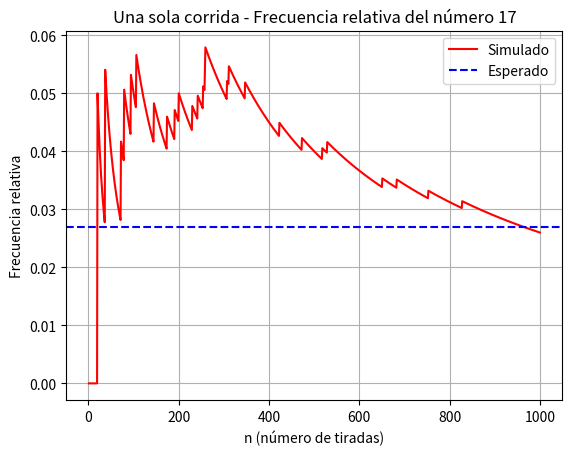
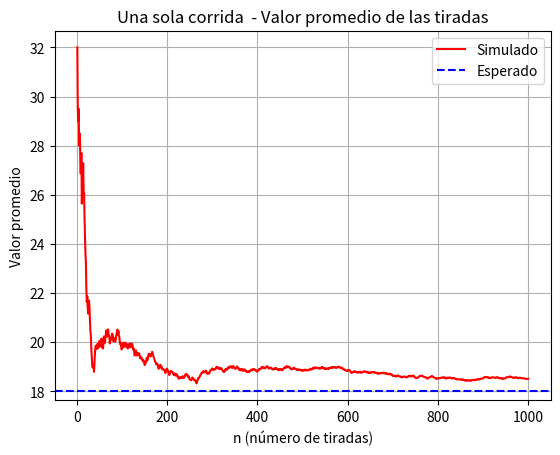
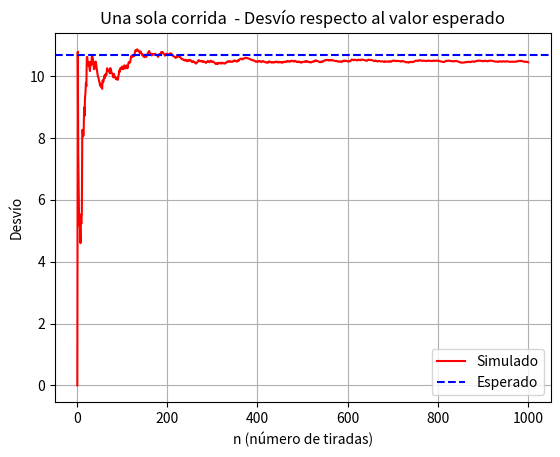
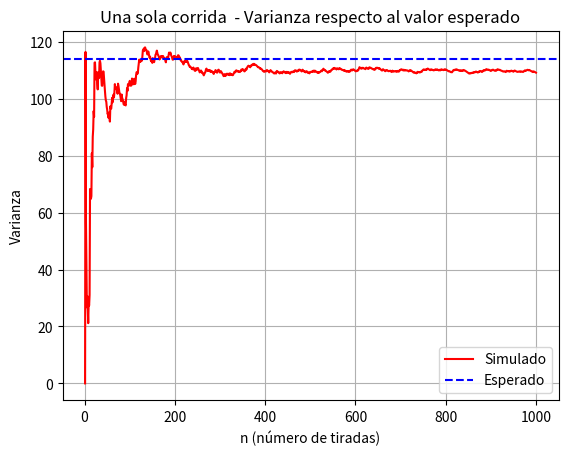
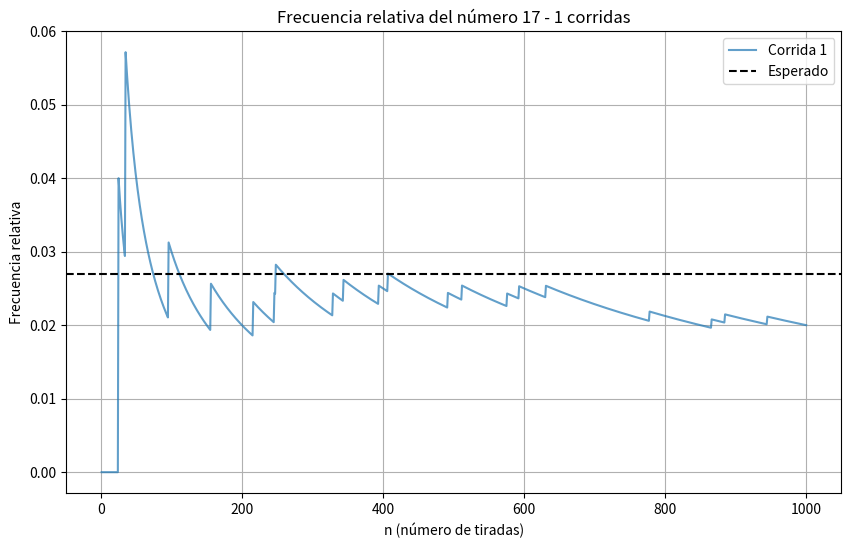
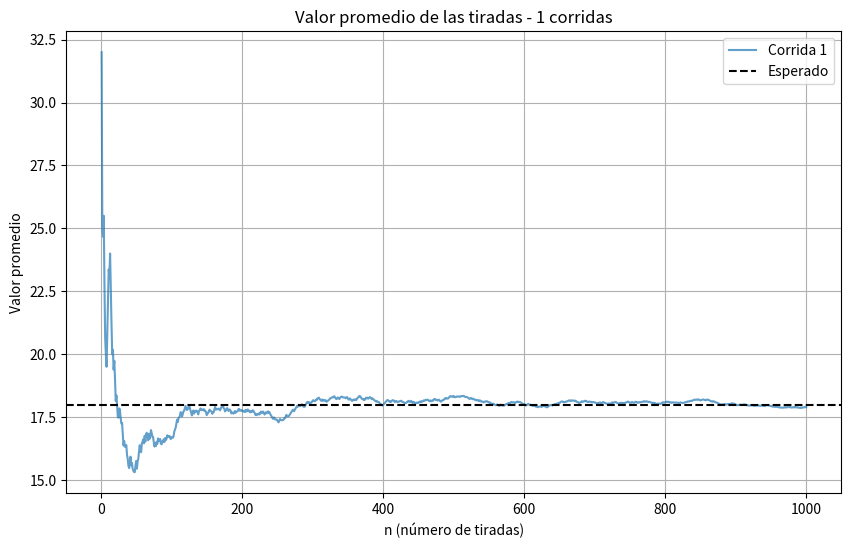
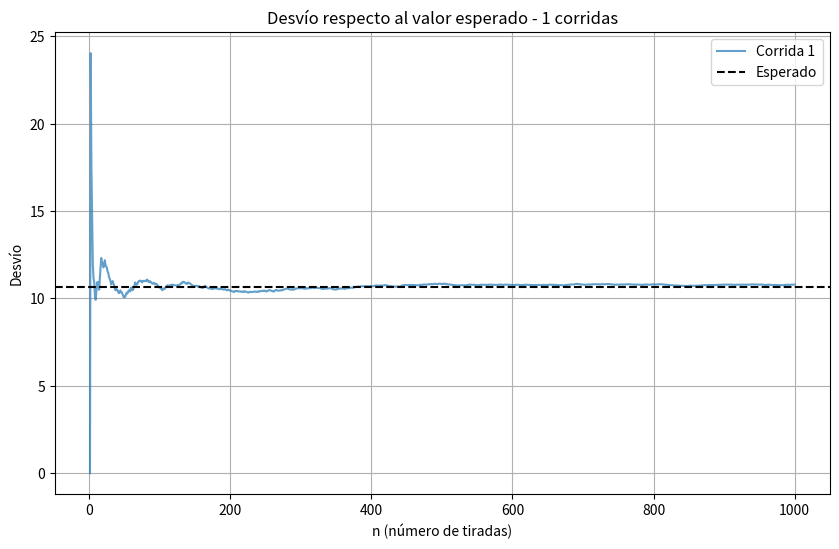
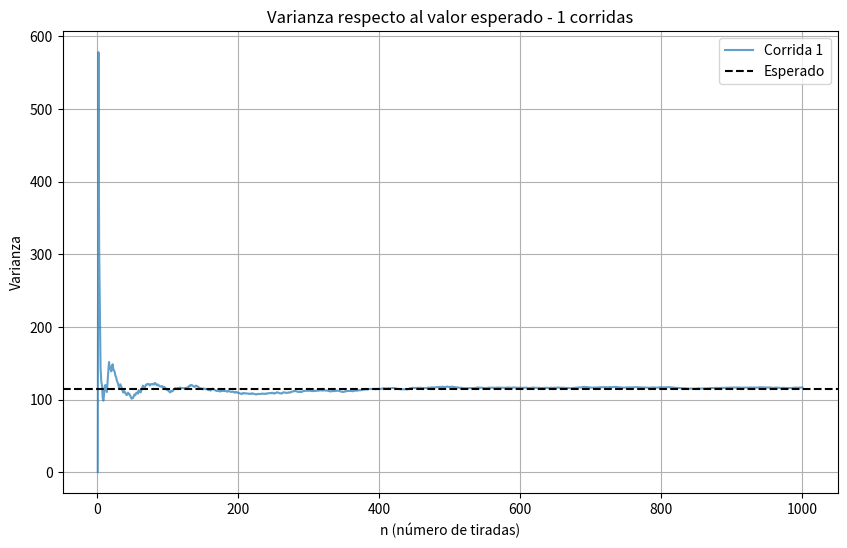

Write Python code to recreate these figures, in order.
import math
import random
import argparse
import matplotlib.pyplot as plt
import numpy as np

def simular_ruleta(tiradas):
    numeros_sorteados = []
    for _ in range(tiradas):
        resultado = random.randint(0, 36)
        numeros_sorteados.append(resultado)
    return numeros_sorteados

def calcular_estadisticas(numeros_sorteados, numero_elegido):
    frecuencia_relativa = []
    promedio = []
    desviacion = []
    varianza = []

    conteo = 0
    suma = 0

    for i in range(1, len(numeros_sorteados) + 1):
        tirada = numeros_sorteados[i - 1]
        suma += tirada
        if tirada == numero_elegido:
            conteo += 1

        fr = conteo / i
        prom = suma / i
        
        frecuencia_relativa.append(fr)
        promedio.append(prom)
        
        # Para cálculo de varianza y desviación estándar
        if i > 1:
            # Calculamos la varianza muestral
            var = sum((numeros_sorteados[j-1] - prom) ** 2 for j in range(i)) / (i - 1)
            desv = math.sqrt(var)  # Desviación estándar es la raíz cuadrada de la varianza
        else:
            var = 0  # No se puede calcular varianza con solo una observación
            desv = 0
            
        desviacion.append(desv)
        varianza.append(var)

    return frecuencia_relativa, promedio, desviacion, varianza

def graficar(x, y, valor_esperado, titulo, ylabel, nombre_archivo):
    plt.figure()
    plt.plot(x, y, label="Simulado", color='red')
    plt.axhline(y=valor_esperado, color='blue', linestyle='--', label="Esperado")
    plt.xlabel("n (número de tiradas)")
    plt.ylabel(ylabel)
    plt.title(titulo)
    plt.legend()
    plt.grid(True)
    plt.savefig(nombre_archivo)
    plt.close()

def main():
    # La varianza de que un numero X salga en la ruleta sigue una ditribucion uniforme 
    varianzaEsperada = ((37**2)-1)/12
    desvioEsperado = math.sqrt(varianzaEsperada)
    parser = argparse.ArgumentParser()
    parser.add_argument("-c", "--corridas", type=int, default=1, help="Número de corridas")
    parser.add_argument("-n", "--tiradas", type=int, default=1000, help="Número de tiradas por corrida")
    parser.add_argument("-e", "--elegido", type=int, default=17, help="Número elegido")
    args = parser.parse_args()

    corridas = args.corridas
    tiradas = args.tiradas
    numero_elegido = args.elegido

    numeros = simular_ruleta(tiradas)
    frn, vpn, vd, vv = calcular_estadisticas(numeros, numero_elegido)
    x = list(range(1, tiradas + 1))
    graficar(x, frn, 1 / 37, f"Una sola corrida - Frecuencia relativa del número {numero_elegido}", "Frecuencia relativa", f"grafica_frecuencia.png")
    graficar(x, vpn, 18, f"Una sola corrida  - Valor promedio de las tiradas", "Valor promedio", f"grafica_promedio.png")
    graficar(x, vd, desvioEsperado, f"Una sola corrida  - Desvío respecto al valor esperado", "Desvío", f"grafica_desvio.png")
    graficar(x,vv, varianzaEsperada, f"Una sola corrida  - Varianza respecto al valor esperado", "Varianza", f"grafica_varianza")

    print("Simulación finalizada. Gráficos guardados.")
    print(frn[-1])

    # Preparar listas para almacenar resultados de todas las corridas
    todas_frn = []
    todas_vpn = []
    todos_vd = []
    todos_vv = []
    
    # Realizar todas las corridas y almacenar resultados
    for i in range(corridas):
        numeros = simular_ruleta(tiradas)
        frn, vpn, vd, vv = calcular_estadisticas(numeros, numero_elegido)
        todas_frn.append(frn)
        todas_vpn.append(vpn)
        todos_vd.append(vd)
        todos_vv.append(vv)
    
    x = list(range(1, tiradas + 1))
    
    # Crear gráficas con todas las corridas superpuestas
    plt.figure(figsize=(10, 6))
    for i, frn in enumerate(todas_frn):
        plt.plot(x, frn, label=f"Corrida {i+1}", alpha=0.7)
    plt.axhline(y=1/37, color='black', linestyle='--', label="Esperado")
    plt.xlabel("n (número de tiradas)")
    plt.ylabel("Frecuencia relativa")
    plt.title(f"Frecuencia relativa del número {numero_elegido} - {corridas} corridas")
    plt.legend()
    plt.grid(True)
    plt.savefig("grafica_frecuencia_todas.png")
    plt.close()
    
    plt.figure(figsize=(10, 6))
    for i, vpn in enumerate(todas_vpn):
        plt.plot(x, vpn, label=f"Corrida {i+1}", alpha=0.7)
    plt.axhline(y=18, color='black', linestyle='--', label="Esperado")
    plt.xlabel("n (número de tiradas)")
    plt.ylabel("Valor promedio")
    plt.title(f"Valor promedio de las tiradas - {corridas} corridas")
    plt.legend()
    plt.grid(True)
    plt.savefig("grafica_promedio_todas.png")
    plt.close()
    
    plt.figure(figsize=(10, 6))
    for i, vd in enumerate(todos_vd):
        plt.plot(x, vd, label=f"Corrida {i+1}", alpha=0.7)
    plt.axhline(y=desvioEsperado, color='black', linestyle='--', label="Esperado")
    plt.xlabel("n (número de tiradas)")
    plt.ylabel("Desvío")
    plt.title(f"Desvío respecto al valor esperado - {corridas} corridas")
    plt.legend()
    plt.grid(True)
    plt.savefig("grafica_desvio_todas.png")
    plt.close()
    
    plt.figure(figsize=(10, 6))
    for i, vv in enumerate(todos_vv):
        plt.plot(x, vv, label=f"Corrida {i+1}", alpha=0.7)
    plt.axhline(y=varianzaEsperada, color='black', linestyle='--', label="Esperado")
    plt.xlabel("n (número de tiradas)")
    plt.ylabel("Varianza")
    plt.title(f"Varianza respecto al valor esperado - {corridas} corridas")
    plt.legend()
    plt.grid(True)
    plt.savefig("grafica_varianza_todas.png")
    plt.close()

if __name__ == "__main__":
    main()
